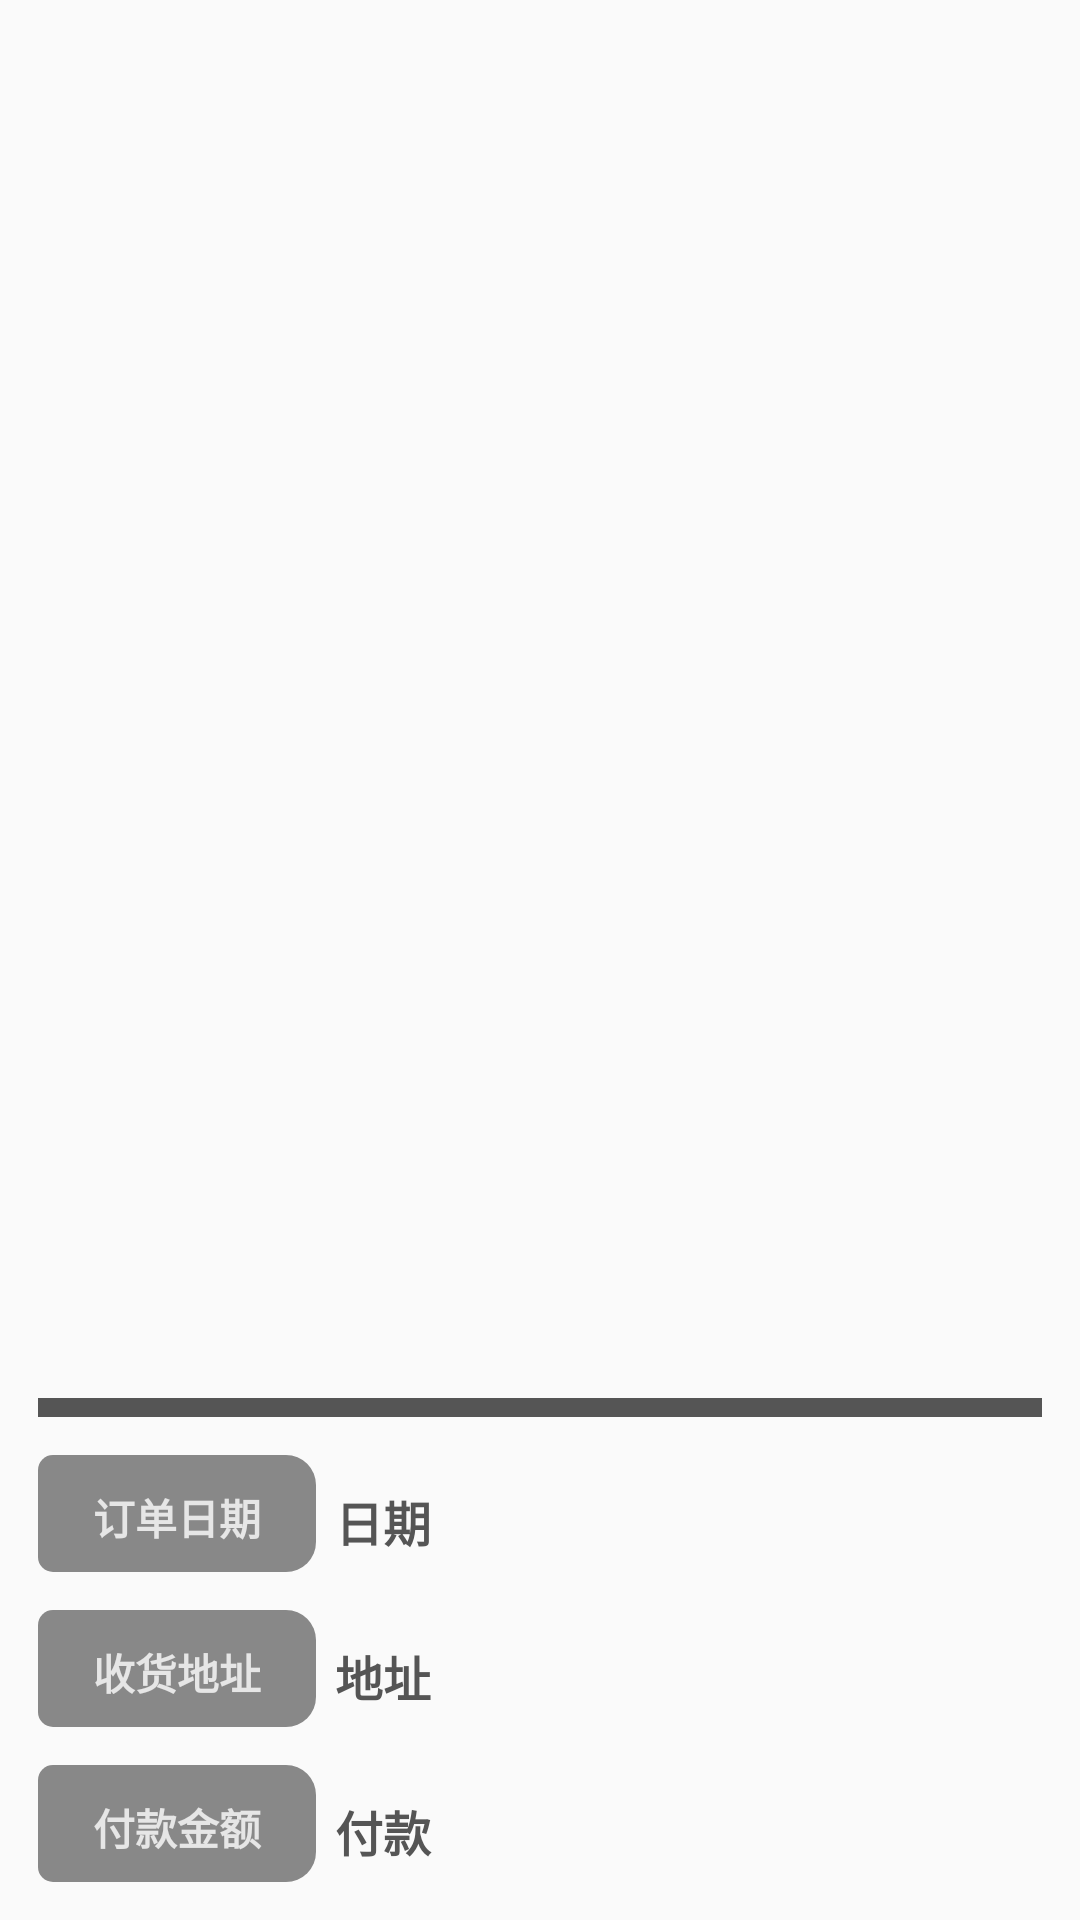

Here is an Android app screen rendered from its layout file. Give the layout XML and the strings, colors and styles it references.
<!-- AndroidManifest.xml: application theme Theme.Market -->
<!-- res/layout/fragment_order.xml -->
<?xml version="1.0" encoding="utf-8"?>
<FrameLayout xmlns:android="http://schemas.android.com/apk/res/android"
    xmlns:app="http://schemas.android.com/apk/res-auto"
    xmlns:tools="http://schemas.android.com/tools"
    android:layout_width="match_parent"
    android:layout_height="match_parent"
    tools:context=".order">

    <LinearLayout
        android:layout_width="match_parent"
        android:layout_height="match_parent"
        android:orientation="vertical">

        <androidx.constraintlayout.widget.ConstraintLayout
            android:layout_width="match_parent"
            android:layout_height="match_parent">

            <ListView
                android:id="@+id/order_info_list"
                android:layout_width="match_parent"
                android:layout_height="0dp"
                app:layout_constraintBottom_toTopOf="@+id/linearLayout5"
                app:layout_constraintTop_toTopOf="parent">

            </ListView>

            <LinearLayout
                android:id="@+id/linearLayout5"
                android:layout_width="match_parent"
                android:layout_height="wrap_content"
                android:layout_margin="3pt"
                android:background="@drawable/window"
                android:orientation="vertical"
                app:layout_constraintBottom_toBottomOf="parent"
                tools:layout_editor_absoluteX="7dp">

                <TextView
                    android:id="@+id/textView16"
                    android:layout_width="match_parent"
                    android:layout_height="3pt"
                    android:layout_marginStart="3pt"
                    android:layout_marginEnd="3pt" />

                <TextView
                    android:id="@+id/textView13"
                    android:layout_width="match_parent"
                    android:layout_height="3pt"
                    android:layout_marginStart="3pt"
                    android:layout_marginEnd="3pt"
                    android:background="@color/dark_gray" />

                <TextView
                    android:id="@+id/textView14"
                    android:layout_width="match_parent"
                    android:layout_height="3pt"
                    android:layout_marginStart="3pt"
                    android:layout_marginEnd="3pt" />

                <LinearLayout
                    android:layout_width="match_parent"
                    android:layout_height="25pt"
                    android:layout_weight=".5"
                    android:orientation="horizontal">

                    <TextView
                        android:layout_width="40pt"
                        android:layout_height="match_parent"
                        android:layout_marginStart="3pt"
                        android:layout_marginTop="3pt"
                        android:layout_marginBottom="3pt"
                        android:layout_weight=".5"
                        android:background="@drawable/shape_corner_right"
                        android:paddingTop="5pt"
                        android:text="订单日期"
                        android:textAlignment="center"
                        android:textColor="@color/pale_white"
                        android:textSize="14sp"
                        android:textStyle="bold" />

                    <TextView
                        android:id="@+id/order_time"
                        android:layout_width="100pt"
                        android:layout_height="match_parent"
                        android:layout_marginTop="3pt"
                        android:layout_marginBottom="3pt"
                        android:layout_weight="2"
                        android:paddingStart="3pt"
                        android:paddingTop="5pt"
                        android:text="日期"
                        android:textAlignment="textStart"
                        android:textColor="@color/dark_gray"
                        android:textSize="16sp"
                        android:textStyle="bold" />

                </LinearLayout>

                <LinearLayout
                    android:layout_width="match_parent"
                    android:layout_height="25pt"
                    android:orientation="horizontal">

                    <TextView
                        android:id="@+id/textView3"
                        android:layout_width="40pt"
                        android:layout_height="match_parent"
                        android:layout_marginStart="3pt"
                        android:layout_marginTop="3pt"
                        android:layout_marginBottom="3pt"
                        android:layout_weight=".5"
                        android:background="@drawable/shape_corner_right"
                        android:paddingTop="5pt"
                        android:text="收货地址"
                        android:textAlignment="center"
                        android:textColor="@color/pale_white"
                        android:textSize="14sp"
                        android:textStyle="bold" />

                    <TextView
                        android:id="@+id/order_addr"
                        android:layout_width="100pt"
                        android:layout_height="match_parent"
                        android:layout_marginTop="3pt"
                        android:layout_marginBottom="3pt"
                        android:layout_weight="2"
                        android:paddingStart="3pt"
                        android:paddingTop="5pt"
                        android:text="地址"
                        android:textAlignment="textStart"
                        android:textColor="@color/dark_gray"
                        android:textSize="16sp"
                        android:textStyle="bold" />

                </LinearLayout>

                <LinearLayout
                    android:layout_width="match_parent"
                    android:layout_height="25pt"
                    android:orientation="horizontal">

                    <TextView
                        android:id="@+id/textView11"
                        android:layout_width="40pt"
                        android:layout_height="match_parent"
                        android:layout_marginStart="3pt"
                        android:layout_marginTop="3pt"
                        android:layout_marginBottom="3pt"
                        android:layout_weight=".5"
                        android:background="@drawable/shape_corner_right"
                        android:paddingTop="5pt"
                        android:text="付款金额"
                        android:textAlignment="center"
                        android:textColor="@color/pale_white"
                        android:textSize="14sp"
                        android:textStyle="bold" />

                    <TextView
                        android:id="@+id/order_price"
                        android:layout_width="100pt"
                        android:layout_height="match_parent"
                        android:layout_marginTop="3pt"
                        android:layout_marginBottom="3pt"
                        android:layout_weight="2"
                        android:paddingStart="3pt"
                        android:paddingTop="5pt"
                        android:text="付款"
                        android:textAlignment="textStart"
                        android:textColor="@color/dark_gray"
                        android:textSize="16sp"
                        android:textStyle="bold" />

                </LinearLayout>

            </LinearLayout>
        </androidx.constraintlayout.widget.ConstraintLayout>

    </LinearLayout>
</FrameLayout>
<!-- resources referenced by this layout -->
<resources>
  <color name="dark_gray">#555555</color>
  <color name="pale_white"> #e6e6e6</color>
  <!-- drawable shape_corner_right (drawable) -->
  <?xml version="1.0" encoding="utf-8"?>
  <shape xmlns:android="http://schemas.android.com/apk/res/android">
      <solid android:color="@color/gray" />
      <corners
          android:topLeftRadius="5dp"
          android:topRightRadius="10dp"
          android:bottomRightRadius="10dp"
          android:bottomLeftRadius="5dp"
          />
      <stroke android:width="0dp" android:color="#000000" />
  </shape>
  <style name="Theme.Market" parent="Theme.MaterialComponents.DayNight.DarkActionBar.Bridge">
          
          <item name="colorPrimary">@color/purple_500</item>
          <item name="colorPrimaryVariant">@color/purple_700</item>
          <item name="colorOnPrimary">@color/white</item>
          
          <item name="colorSecondary">@color/teal_200</item>
          <item name="colorSecondaryVariant">@color/teal_700</item>
          <item name="colorOnSecondary">@color/black</item>
          
          <item name="android:statusBarColor" tools:targetApi="l">?attr/colorPrimaryVariant</item>
          
      </style>
  <color name="gray">#888888</color>
  <color name="purple_500">#FF6200EE</color>
  <color name="purple_700">#FF3700B3</color>
  <color name="white">#FFFFFFFF</color>
  <color name="teal_200">#FF03DAC5</color>
  <color name="teal_700">#FF018786</color>
  <color name="black">#FF000000</color>
</resources>
